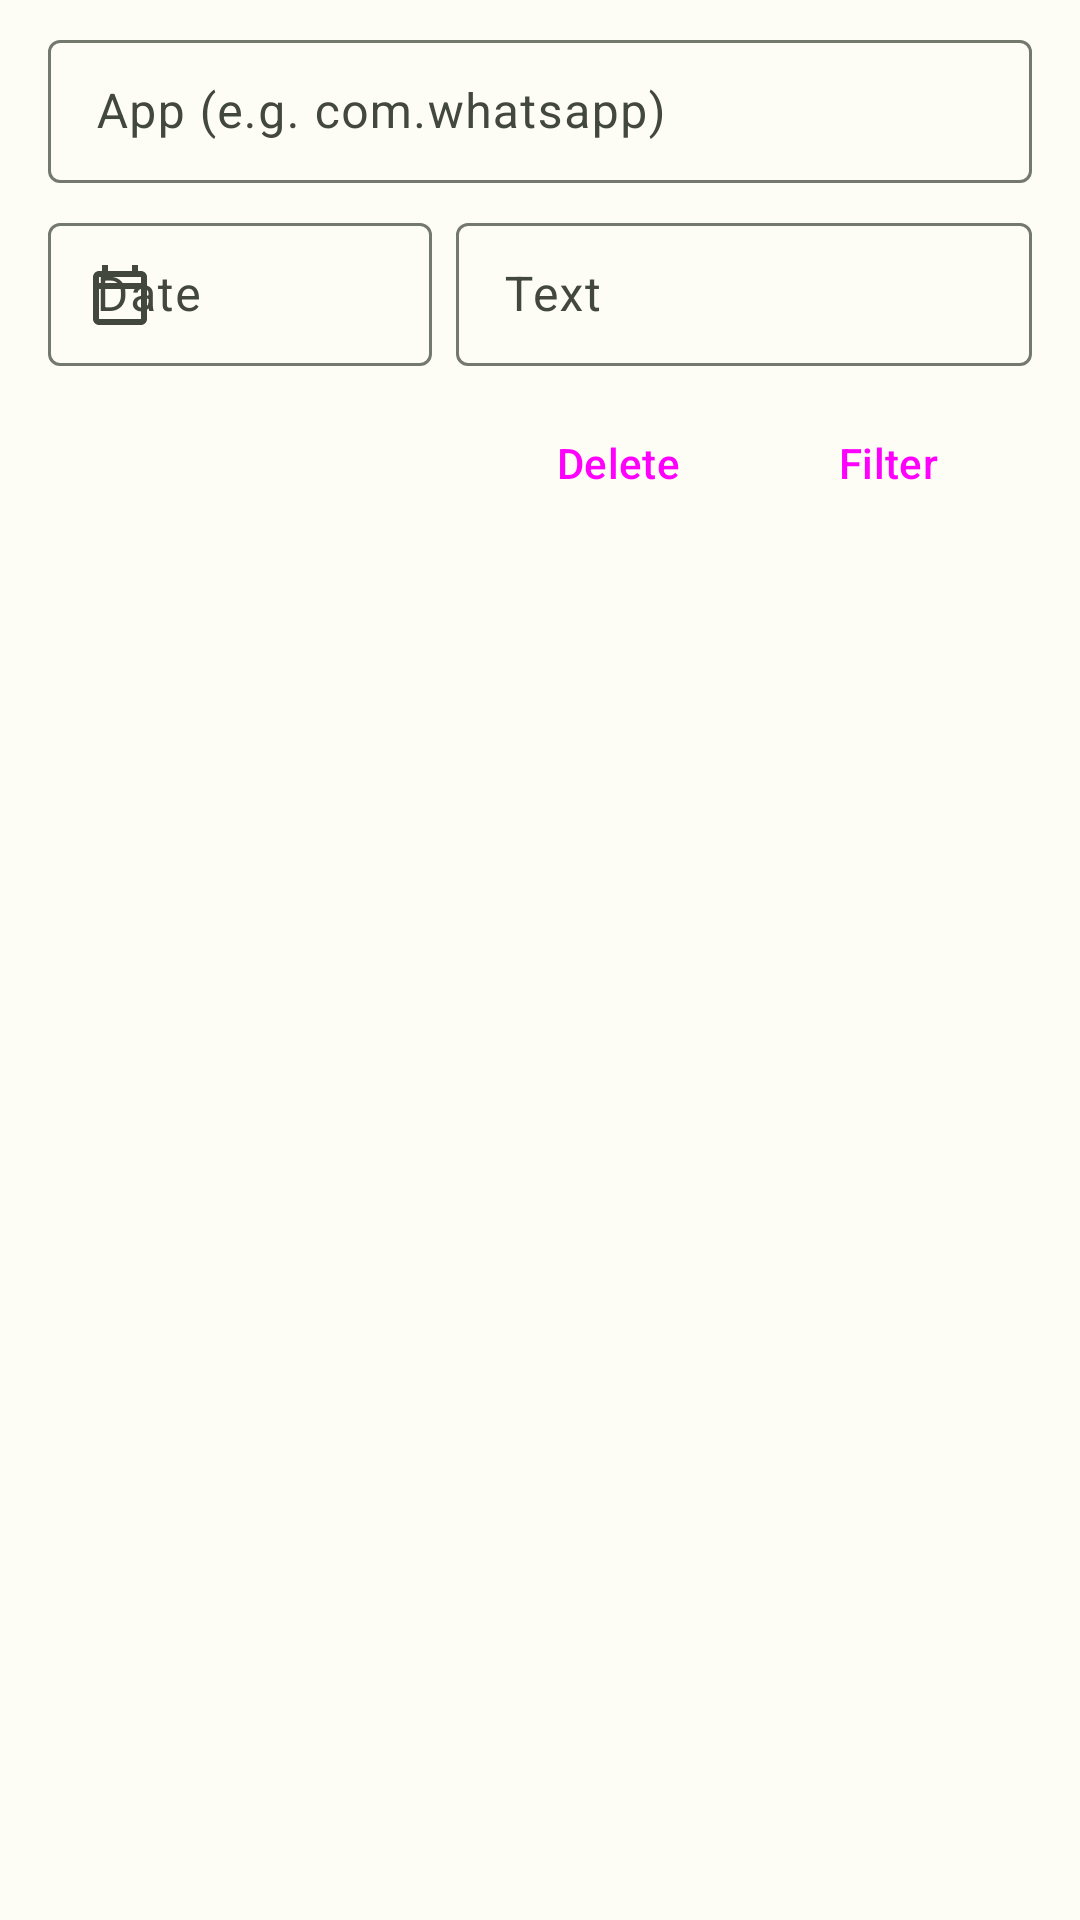

The Android layout XML behind this screen, and the referenced resources:
<!-- AndroidManifest.xml: application theme AppTheme -->
<!-- res/layout/activity_edit.xml -->
<?xml version="1.0" encoding="utf-8"?>
<LinearLayout xmlns:android="http://schemas.android.com/apk/res/android"
    xmlns:app="http://schemas.android.com/apk/res-auto"
    android:layout_width="match_parent"
    android:layout_height="match_parent"
    android:orientation="vertical">

    <LinearLayout
        android:layout_width="match_parent"
        android:layout_height="wrap_content"
        android:orientation="vertical"
        android:paddingStart="16dp"
        android:paddingTop="8dp"
        android:paddingEnd="16dp">

        <com.google.android.material.textfield.TextInputLayout
            style="@style/Widget.Material3.TextInputLayout.OutlinedBox.Dense"
            android:layout_width="match_parent"
            android:layout_height="wrap_content"
            android:hint="@string/filter_app_hint"
            app:endIconMode="clear_text"
            app:startIconDrawable="@drawable/ic_apps">

            <com.google.android.material.textfield.TextInputEditText
                android:id="@+id/edit_filter_app"
                android:layout_width="match_parent"
                android:layout_height="wrap_content"
                android:imeOptions="actionSearch"
                android:inputType="text"
                android:maxLines="1" />

        </com.google.android.material.textfield.TextInputLayout>

        <LinearLayout
            android:layout_width="match_parent"
            android:layout_height="wrap_content"
            android:layout_marginTop="8dp"
            android:orientation="horizontal">

            <com.google.android.material.textfield.TextInputLayout
                style="@style/Widget.Material3.TextInputLayout.OutlinedBox.Dense"
                android:layout_width="0dp"
                android:layout_height="wrap_content"
                android:layout_weight="2"
                android:layout_marginEnd="8dp"
                android:hint="@string/filter_date_hint"
                app:placeholderText="dd/mm/aaaa"
                app:endIconMode="clear_text"
                app:startIconDrawable="@drawable/ic_calendar">

                <com.google.android.material.textfield.TextInputEditText
                    android:id="@+id/edit_filter_date"
                    android:layout_width="match_parent"
                    android:layout_height="wrap_content"
                    android:imeOptions="actionSearch"
                    android:inputType="text"
                    android:maxLines="1" />

            </com.google.android.material.textfield.TextInputLayout>

            <com.google.android.material.textfield.TextInputLayout
                style="@style/Widget.Material3.TextInputLayout.OutlinedBox.Dense"
                android:layout_width="0dp"
                android:layout_height="wrap_content"
                android:layout_weight="3"
                android:hint="@string/filter_text_hint"
                app:endIconMode="clear_text"
                app:startIconDrawable="@drawable/ic_search">

                <com.google.android.material.textfield.TextInputEditText
                    android:id="@+id/edit_filter_text"
                    android:layout_width="match_parent"
                    android:layout_height="wrap_content"
                    android:imeOptions="actionSearch"
                    android:inputType="text"
                    android:maxLines="1" />

            </com.google.android.material.textfield.TextInputLayout>

        </LinearLayout>

        <LinearLayout
            android:layout_width="match_parent"
            android:layout_height="wrap_content"
            android:layout_marginTop="8dp"
            android:gravity="center_vertical"
            android:orientation="horizontal">

            <TextView
                android:id="@+id/tv_match_count"
                android:layout_width="0dp"
                android:layout_height="wrap_content"
                android:layout_weight="1"
                android:textAppearance="?attr/textAppearanceLabelLarge"
                android:textColor="?attr/colorOnSurfaceVariant" />

            <Button
                android:id="@+id/btn_delete_filtered"
                style="@style/Widget.Material3.Button.TextButton.Icon"
                android:layout_width="wrap_content"
                android:layout_height="wrap_content"
                android:layout_marginEnd="4dp"
                android:text="@string/action_delete"
                android:textColor="@color/error_button_content"
                app:icon="@drawable/ic_delete"
                app:iconTint="@color/error_button_content" />

            <Button
                android:id="@+id/btn_apply_filter"
                style="@style/Widget.Material3.Button.Icon"
                android:layout_width="wrap_content"
                android:layout_height="wrap_content"
                android:text="@string/filter_apply"
                app:icon="@drawable/ic_filter" />

        </LinearLayout>

    </LinearLayout>

    <androidx.recyclerview.widget.RecyclerView
        android:id="@+id/recycler_filtered"
        android:layout_width="match_parent"
        android:layout_height="match_parent"
        android:paddingTop="4dp"
        android:paddingBottom="8dp"
        android:clipToPadding="false" />

</LinearLayout>
<!-- resources referenced by this layout -->
<resources>
  <!-- drawable ic_calendar (drawable) -->
  <vector xmlns:android="http://schemas.android.com/apk/res/android"
      android:width="24dp"
      android:height="24dp"
      android:viewportWidth="24"
      android:viewportHeight="24"
      android:tint="?attr/colorControlNormal">
      <path
          android:fillColor="@android:color/white"
          android:pathData="M19,4h-1V2h-2v2H8V2H6v2H5c-1.11,0 -1.99,0.9 -1.99,2L3,20c0,1.1 0.89,2 2,2h14c1.1,0 2,-0.9 2,-2V6c0,-1.1 -0.9,-2 -2,-2zM19,20H5V10h14v10zM19,8H5V6h14v2z" />
  </vector>
  <!-- drawable ic_delete (drawable) -->
  <vector xmlns:android="http://schemas.android.com/apk/res/android"
      android:width="24dp"
      android:height="24dp"
      android:viewportWidth="24"
      android:viewportHeight="24"
      android:tint="?attr/colorControlNormal">
      <path
          android:fillColor="@android:color/white"
          android:pathData="M16,9v10H8V9h8M14.5,3h-5l-1,1H5v2h14V4h-3.5l-1,-1zM18,7H6v12c0,1.1 0.9,2 2,2h8c1.1,0 2,-0.9 2,-2V7z" />
  </vector>
  <string name="action_delete">Delete</string>
  <string name="filter_app_hint">App (e.g. com.whatsapp)</string>
  <string name="filter_apply">Filter</string>
  <string name="filter_date_hint">Date</string>
  <string name="filter_text_hint">Text</string>
  <color name="md_primary">#386A20</color>
  <color name="md_onPrimary">#FFFFFF</color>
  <color name="md_primaryContainer">#B8F397</color>
  <color name="md_onPrimaryContainer">#042100</color>
  <color name="md_secondary">#55624C</color>
  <color name="md_onSecondary">#FFFFFF</color>
  <color name="md_secondaryContainer">#D9E7CB</color>
  <color name="md_onSecondaryContainer">#131F0D</color>
  <color name="md_tertiary">#386666</color>
  <color name="md_tertiaryContainer">#BBEBEC</color>
  <color name="md_onTertiaryContainer">#002020</color>
  <color name="md_error">#BA1A1A</color>
  <color name="md_onError">#FFFFFF</color>
  <color name="md_errorContainer">#FFDAD6</color>
  <color name="md_onErrorContainer">#410002</color>
  <color name="md_surface">#FDFDF5</color>
  <color name="md_onSurface">#1A1C18</color>
  <color name="md_surfaceVariant">#E0E4D6</color>
  <color name="md_onSurfaceVariant">#43483E</color>
  <color name="md_surfaceContainerLowest">#FFFFFF</color>
  <color name="md_surfaceContainerLow">#F7F8EF</color>
  <color name="md_surfaceContainer">#F1F2E9</color>
  <color name="md_surfaceContainerHigh">#ECEDE4</color>
  <color name="md_surfaceContainerHighest">#E6E7DE</color>
  <color name="md_outline">#74796D</color>
  <color name="md_outlineVariant">#C4C8BA</color>
</resources>
